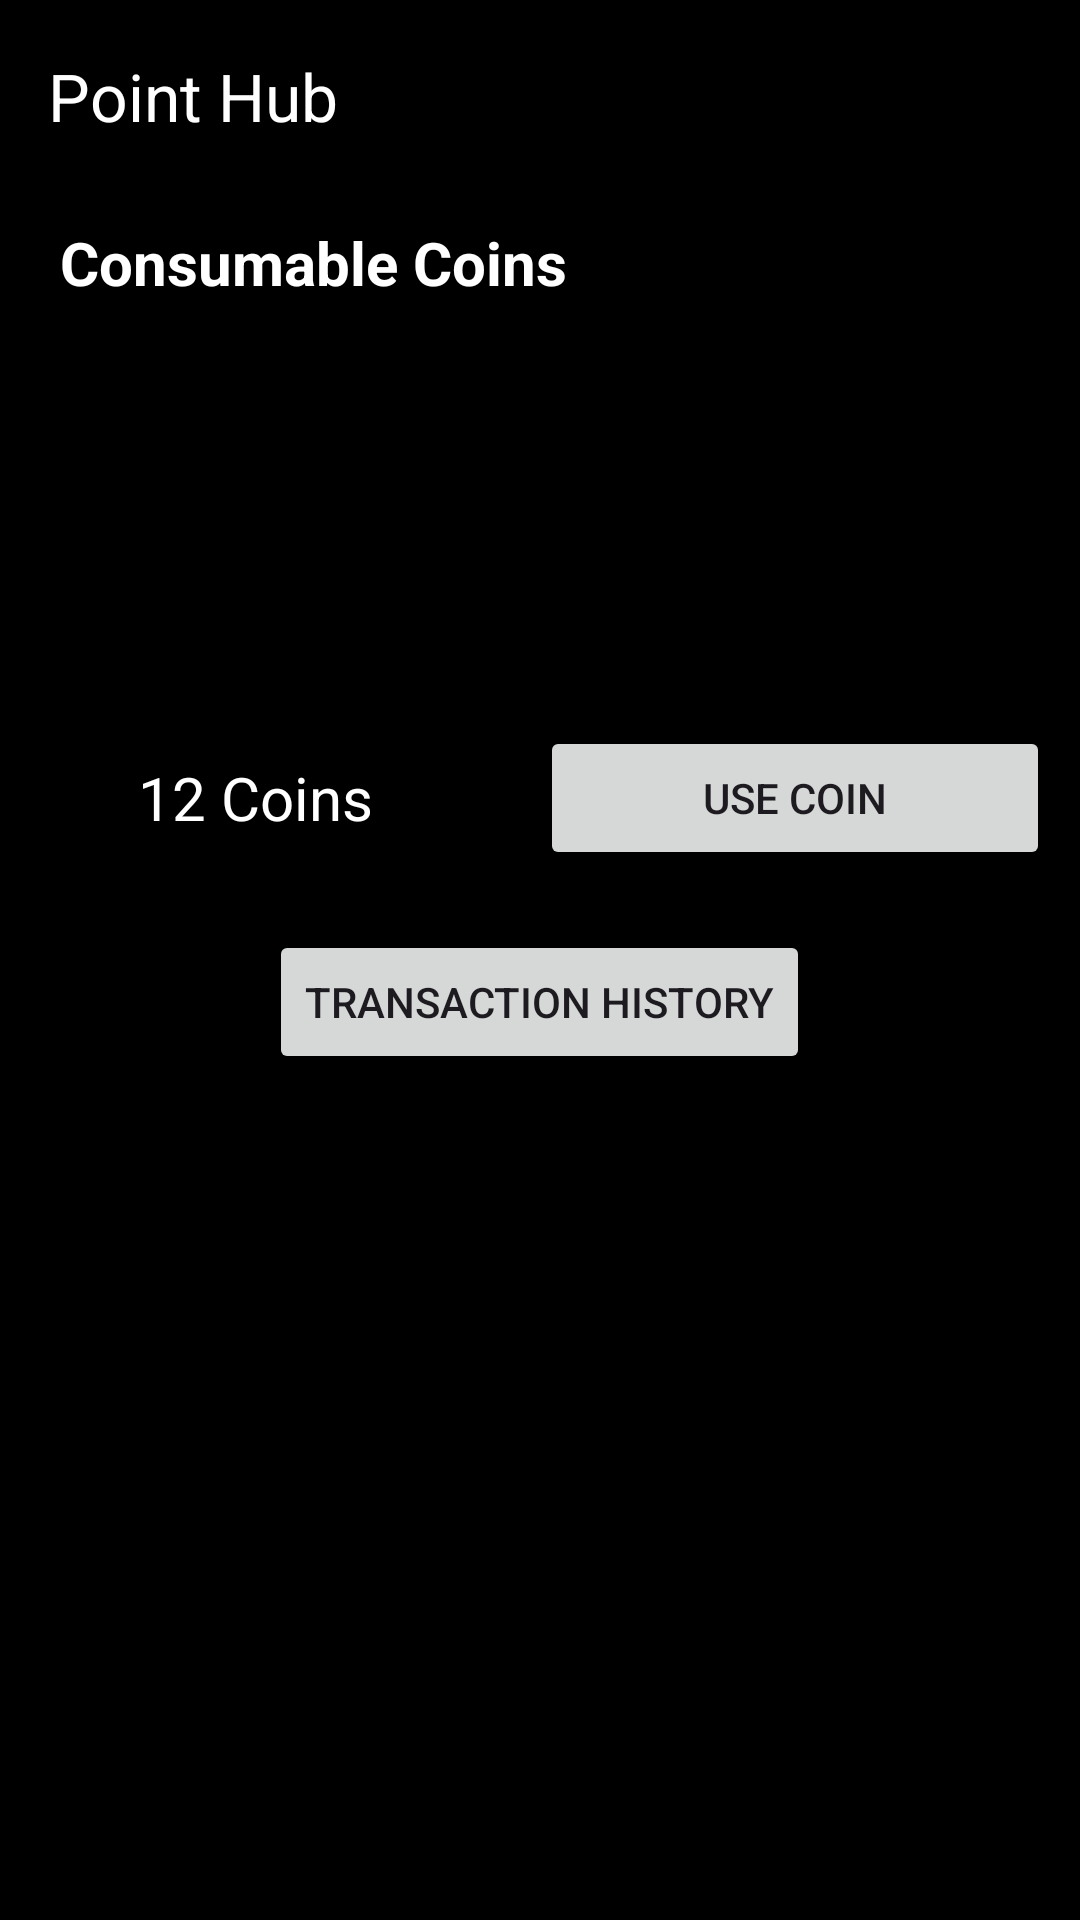

Produce the Android XML layout that renders to this screen, including the resource entries it uses.
<!-- AndroidManifest.xml: application theme Theme.PointHub -->
<!-- res/layout/activity_buy_coin.xml -->
<?xml version="1.0" encoding="utf-8"?>
<RelativeLayout xmlns:android="http://schemas.android.com/apk/res/android"
    xmlns:app="http://schemas.android.com/apk/res-auto"
    xmlns:tools="http://schemas.android.com/tools"
    android:layout_width="match_parent"
    android:layout_height="match_parent"
    android:background="@color/black"
   >

    <androidx.appcompat.widget.Toolbar
        android:id="@+id/toolbar"
        android:layout_width="match_parent"
        android:layout_height="?actionBarSize"
        android:layout_alignParentTop="true"
        android:background="@color/black"
        app:title="@string/app_name"
        app:titleTextColor="@color/white" />


    <ScrollView
        android:layout_width="match_parent"
        android:layout_height="match_parent"
        android:layout_below="@id/toolbar">

        <LinearLayout
            android:layout_width="match_parent"
            android:layout_height="wrap_content"
            android:orientation="vertical">

            <RelativeLayout
                android:id="@+id/cc"
                android:layout_width="match_parent"
                android:layout_height="match_parent"
                android:orientation="vertical"
                android:padding="10dp">

                <LinearLayout
                    android:id="@+id/tx_coins_container"
                    android:layout_width="match_parent"
                    android:layout_height="wrap_content"
                    android:gravity="center_vertical"
                    android:orientation="horizontal">



                    <TextView
                        android:layout_width="wrap_content"
                        android:layout_height="wrap_content"
                        android:layout_marginStart="10dp"
                        android:text="Consumable Coins"
                        android:textColor="@color/white"
                        android:textSize="20sp"
                        android:textStyle="bold" />

                </LinearLayout>

                <androidx.recyclerview.widget.RecyclerView
                    android:id="@+id/recyclerview"
                    android:layout_width="match_parent"
                    android:layout_height="match_parent"
                    android:layout_below="@id/tx_coins_container"
                    android:layout_marginTop="10dp"
                    android:visibility="visible" />

                <ProgressBar
                    android:id="@+id/loadProducts"
                    android:layout_width="wrap_content"
                    android:layout_height="wrap_content"
                    android:layout_centerHorizontal="true"
                    android:layout_marginTop="100dp"
                    android:visibility="visible" />


            </RelativeLayout>


            <LinearLayout
                android:id="@+id/buttons"
                android:layout_width="match_parent"
                android:layout_height="wrap_content"
                android:layout_gravity="center"
                android:gravity="center"
                android:orientation="horizontal"
                android:weightSum="2">

                <TextView
                    android:id="@+id/txt_coins"
                    android:layout_width="0dp"
                    android:padding="10dp"
                    android:text="12 Coins"
                    android:textColor="@color/white"
                    android:textSize="20sp"
                    android:layout_gravity="center"
                    android:gravity="center"
                    android:layout_height="wrap_content"
                    android:layout_weight="1" />

                <Button
                    android:id="@+id/btn_use"
                    android:layout_margin="10dp"
                    android:layout_width="0dp"
                    android:layout_height="wrap_content"
                    android:layout_weight="1"
                    android:text="Use Coin" />

            </LinearLayout>

            <Button
                android:id="@+id/btn_transaction"
                android:layout_margin="10dp"
                android:layout_width="wrap_content"
                android:layout_gravity="center_horizontal"
                android:layout_height="0dp"
                android:layout_weight="1"
                android:text="Transaction History" />

        </LinearLayout>
    </ScrollView>
</RelativeLayout>
<!-- resources referenced by this layout -->
<resources>
  <string name="app_name">Point Hub</string>
  <style name="Theme.PointHub" parent="Base.Theme.PointHub" />
  <style name="Base.Theme.PointHub" parent="Theme.Material3.DayNight.NoActionBar">
          
          
      </style>
  <!-- not gathered from this repository: default colours our renderer supplied (Android Studio template values) -->
  <color name="black">#FF000000</color>
  <color name="white">#FFFFFFFF</color>
</resources>
